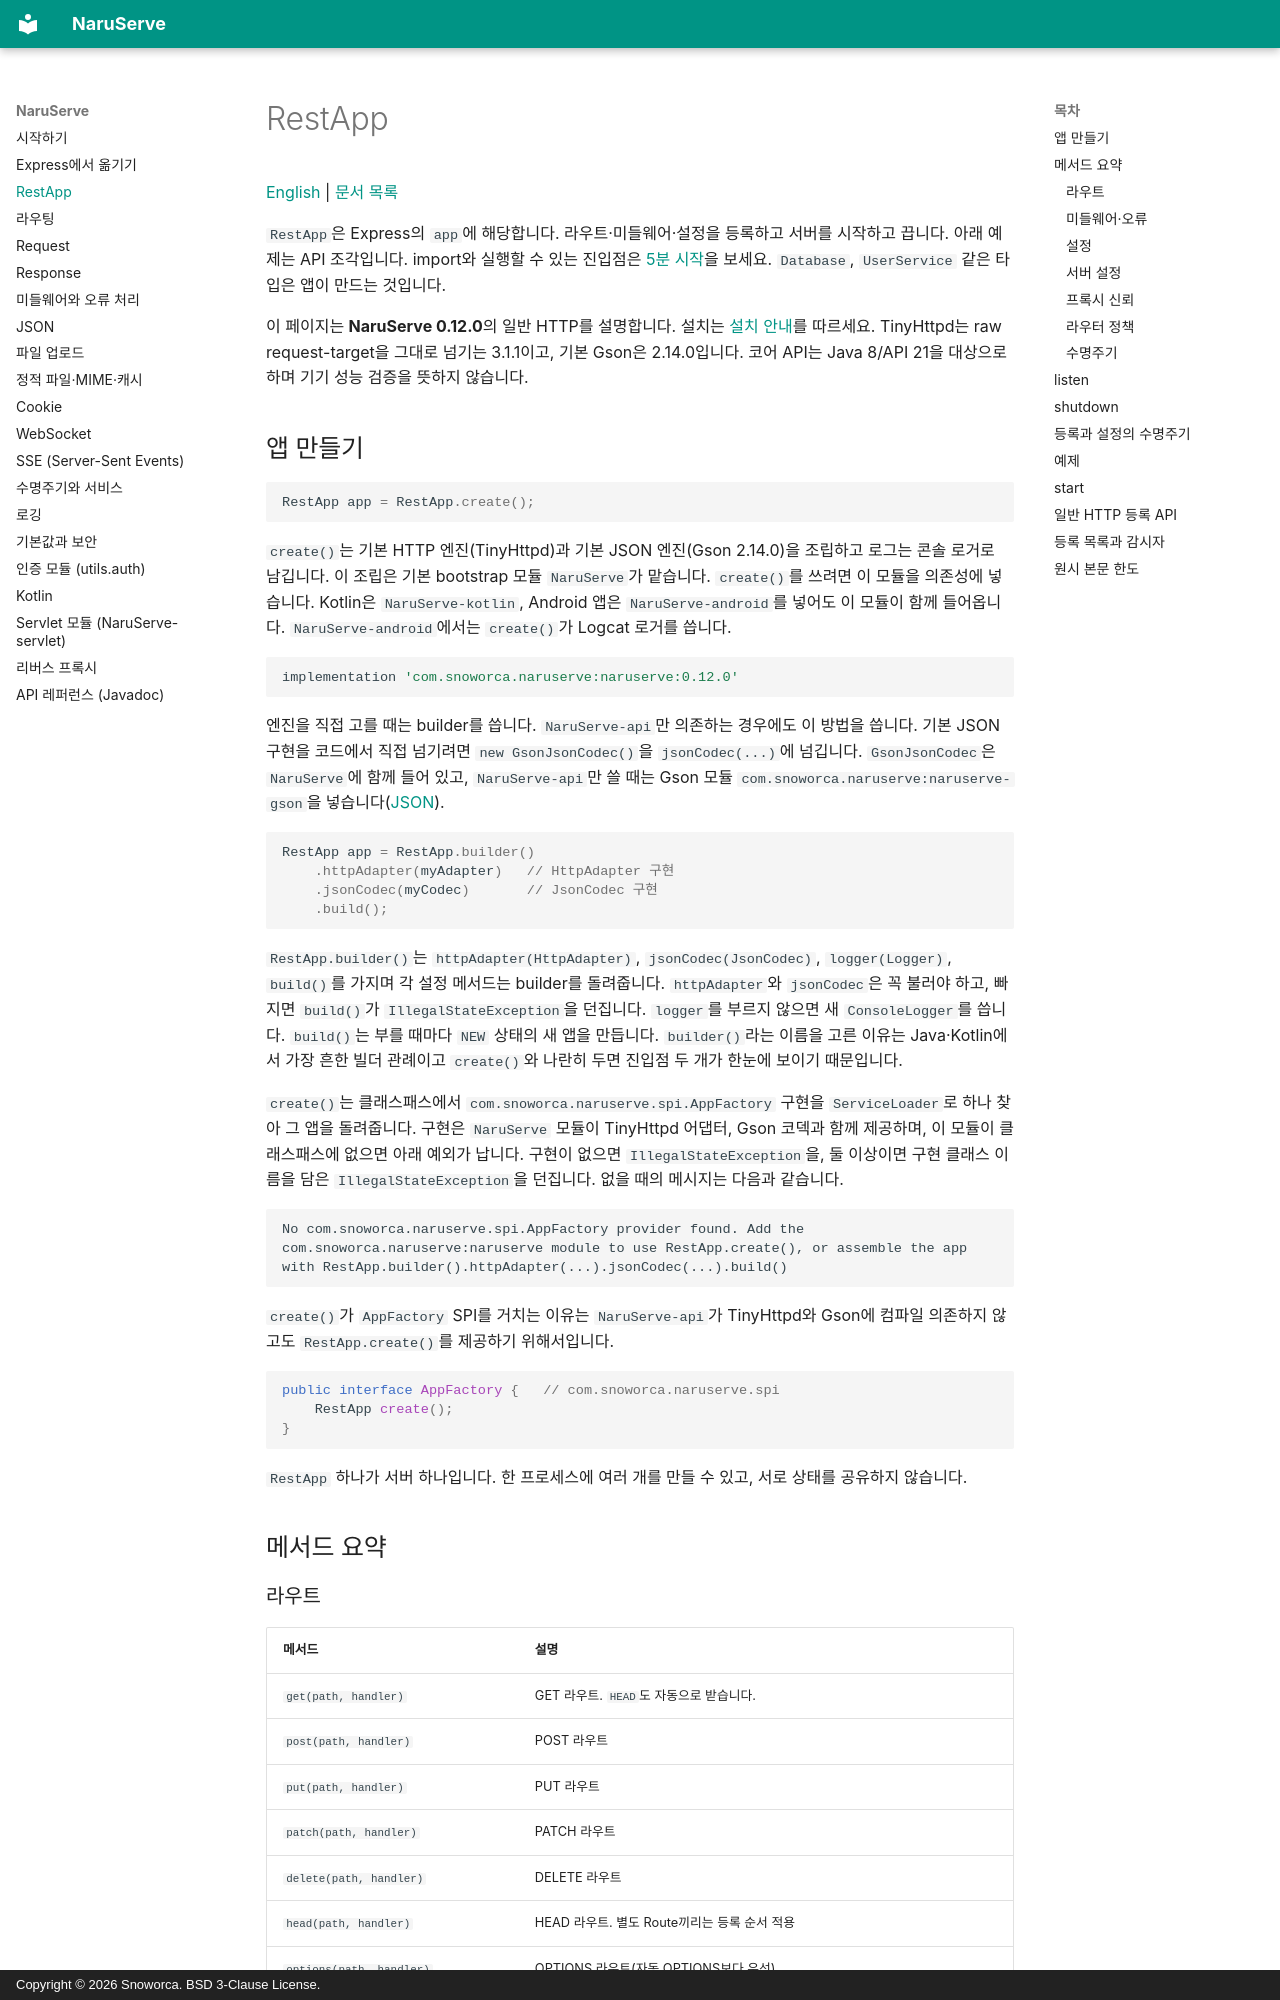

repository: Snoworca/NaruServe · page: app/index.html · generator: mkdocs · copyright: Copyright © 2026 Snoworca. BSD 3-Clause License.

# RestApp

[English](en/app.md) | [문서 목록](README.md)

`RestApp`은 Express의 `app`에 해당합니다. 라우트·미들웨어·설정을 등록하고 서버를 시작하고 끕니다. 아래 예제는 API 조각입니다. import와 실행할 수 있는 진입점은 [5분 시작](README.md#5분-시작)을 보세요. `Database`, `UserService` 같은 타입은 앱이 만드는 것입니다.

이 페이지는 **NaruServe 0.12.0**의 일반 HTTP를 설명합니다. 설치는 [설치 안내](README.md)를 따르세요. TinyHttpd는 raw request-target을 그대로 넘기는 3.1.1이고, 기본 Gson은 2.14.0입니다. 코어 API는 Java 8/API 21을 대상으로 하며 기기 성능 검증을 뜻하지 않습니다.

## 앱 만들기

```java
RestApp app = RestApp.create();
```

`create()`는 기본 HTTP 엔진(TinyHttpd)과 기본 JSON 엔진(Gson 2.14.0)을 조립하고 로그는 콘솔 로거로 남깁니다.
이 조립은 기본 bootstrap 모듈 `NaruServe`가 맡습니다. `create()`를 쓰려면 이 모듈을 의존성에 넣습니다. Kotlin은 `NaruServe-kotlin`, Android 앱은 `NaruServe-android`를 넣어도 이 모듈이 함께 들어옵니다. `NaruServe-android`에서는 `create()`가 Logcat 로거를 씁니다.

```groovy
implementation 'com.snoworca.naruserve:naruserve:0.12.0'
```

엔진을 직접 고를 때는 builder를 씁니다. `NaruServe-api`만 의존하는 경우에도 이 방법을 씁니다. 기본 JSON 구현을 코드에서 직접 넘기려면 `new GsonJsonCodec()`을 `jsonCodec(...)`에 넘깁니다. `GsonJsonCodec`은 `NaruServe`에 함께 들어 있고, `NaruServe-api`만 쓸 때는 Gson 모듈 `com.snoworca.naruserve:naruserve-gson`을 넣습니다([JSON](json.md#기본-gson-설정)).

```java
RestApp app = RestApp.builder()
    .httpAdapter(myAdapter)   // HttpAdapter 구현
    .jsonCodec(myCodec)       // JsonCodec 구현
    .build();
```

`RestApp.builder()`는 `httpAdapter(HttpAdapter)`, `jsonCodec(JsonCodec)`, `logger(Logger)`, `build()`를 가지며 각 설정 메서드는 builder를 돌려줍니다. `httpAdapter`와 `jsonCodec`은 꼭 불러야 하고, 빠지면 `build()`가 `IllegalStateException`을 던집니다. `logger`를 부르지 않으면 새 `ConsoleLogger`를 씁니다. `build()`는 부를 때마다 `NEW` 상태의 새 앱을 만듭니다.
`builder()`라는 이름을 고른 이유는 Java·Kotlin에서 가장 흔한 빌더 관례이고 `create()`와 나란히 두면 진입점 두 개가 한눈에 보이기 때문입니다.

`create()`는 클래스패스에서 `com.snoworca.naruserve.spi.AppFactory` 구현을 `ServiceLoader`로 하나 찾아 그 앱을 돌려줍니다. 구현은 `NaruServe` 모듈이 TinyHttpd 어댑터, Gson 코덱과 함께 제공하며, 이 모듈이 클래스패스에 없으면 아래 예외가 납니다. 구현이 없으면 `IllegalStateException`을, 둘 이상이면 구현 클래스 이름을 담은 `IllegalStateException`을 던집니다. 없을 때의 메시지는 다음과 같습니다.

```text
No com.snoworca.naruserve.spi.AppFactory provider found. Add the com.snoworca.naruserve:naruserve module to use RestApp.create(), or assemble the app with RestApp.builder().httpAdapter(...).jsonCodec(...).build()
```

`create()`가 `AppFactory` SPI를 거치는 이유는 `NaruServe-api`가 TinyHttpd와 Gson에 컴파일 의존하지 않고도 `RestApp.create()`를 제공하기 위해서입니다.

```java
public interface AppFactory {   // com.snoworca.naruserve.spi
    RestApp create();
}
```

`RestApp` 하나가 서버 하나입니다. 한 프로세스에 여러 개를 만들 수 있고, 서로 상태를 공유하지 않습니다.

## 메서드 요약
